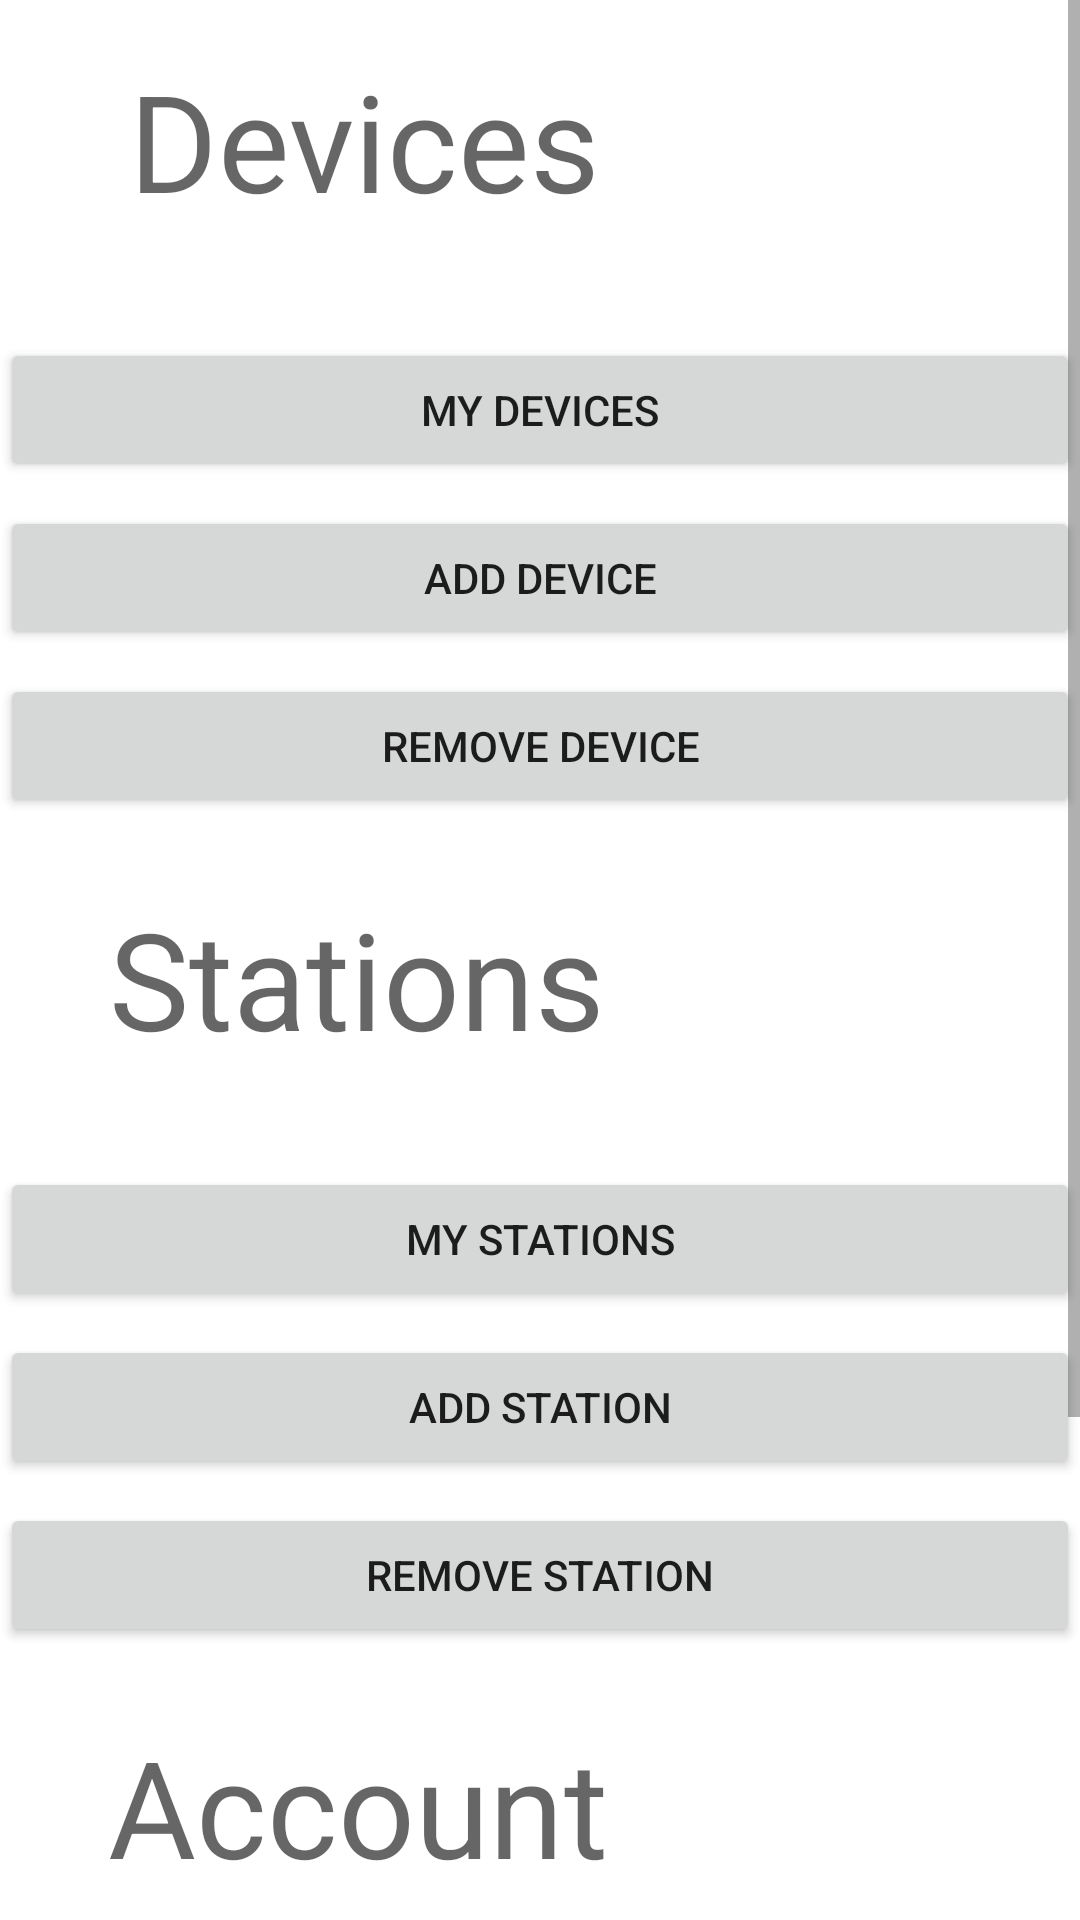

Reconstruct the res/layout file that produces this screen, plus the resources it refers to.
<!-- AndroidManifest.xml: application theme Theme.RfidAppV2 -->
<!-- res/layout/fragment_home.xml -->
<?xml version="1.0" encoding="utf-8"?>
<androidx.constraintlayout.widget.ConstraintLayout
    xmlns:android="http://schemas.android.com/apk/res/android"
    xmlns:app="http://schemas.android.com/apk/res-auto"
    xmlns:tools="http://schemas.android.com/tools"
    android:layout_width="match_parent"
    android:layout_height="match_parent"
    tools:context=".ui.home.HomeFragment" >

    <ScrollView
        android:id="@+id/scrollView2"
        android:layout_width="match_parent"
        android:layout_height="match_parent"
        app:layout_constraintBottom_toBottomOf="parent">

        <LinearLayout
            android:layout_width="match_parent"
            android:layout_height="match_parent"
            android:orientation="vertical">

            <androidx.constraintlayout.widget.ConstraintLayout
                android:layout_width="match_parent"
                android:layout_height="867dp">

                <Button
                    android:id="@+id/buttonHomeRemoveStation"
                    android:layout_width="0dp"
                    android:layout_height="48dp"
                    android:layout_marginTop="8dp"
                    android:text="Remove Station"
                    app:layout_constraintEnd_toEndOf="parent"
                    app:layout_constraintHorizontal_bias="0.0"
                    app:layout_constraintStart_toStartOf="parent"
                    app:layout_constraintTop_toBottomOf="@+id/buttonHomeAddStation" />

                <Button
                    android:id="@+id/buttonHomeLogout"
                    android:layout_width="0dp"
                    android:layout_height="48dp"
                    android:layout_marginTop="20dp"
                    android:onClick="onClickLogout"
                    android:text="Logout"
                    app:layout_constraintBottom_toBottomOf="parent"
                    app:layout_constraintEnd_toEndOf="parent"
                    app:layout_constraintHorizontal_bias="0.0"
                    app:layout_constraintStart_toStartOf="parent"
                    app:layout_constraintTop_toBottomOf="@+id/textViewHomeAccount"
                    app:layout_constraintVertical_bias="0.0" />

                <Button
                    android:id="@+id/buttonHomeAddDevice"
                    android:layout_width="0dp"
                    android:layout_height="48dp"
                    android:layout_marginTop="8dp"
                    android:onClick="onClickAddDevice"
                    android:text="Add Device"
                    app:layout_constraintBottom_toBottomOf="parent"
                    app:layout_constraintEnd_toEndOf="parent"
                    app:layout_constraintHorizontal_bias="0.0"
                    app:layout_constraintStart_toStartOf="parent"
                    app:layout_constraintTop_toBottomOf="@+id/buttonHomeMyDevices"
                    app:layout_constraintVertical_bias="0.0" />

                <Button
                    android:id="@+id/buttonHomeAddStation"
                    android:layout_width="0dp"
                    android:layout_height="48dp"
                    android:layout_marginTop="8dp"
                    android:onClick="onClickAddStation"
                    android:text="Add Station"
                    app:layout_constraintEnd_toEndOf="parent"
                    app:layout_constraintHorizontal_bias="0.0"
                    app:layout_constraintStart_toStartOf="parent"
                    app:layout_constraintTop_toBottomOf="@+id/buttonHomeMyStations" />

                <Button
                    android:id="@+id/buttonHomeRemoveDevice"
                    android:layout_width="0dp"
                    android:layout_height="48dp"
                    android:layout_marginTop="8dp"
                    android:text="Remove Device"
                    app:layout_constraintBottom_toTopOf="@+id/textViewHomeStations"
                    app:layout_constraintEnd_toEndOf="parent"
                    app:layout_constraintHorizontal_bias="0.0"
                    app:layout_constraintStart_toStartOf="parent"
                    app:layout_constraintTop_toBottomOf="@+id/buttonHomeAddDevice"
                    app:layout_constraintVertical_bias="0.0" />

                <TextView
                    android:id="@+id/textViewHomeDevices"
                    android:layout_width="wrap_content"
                    android:layout_height="wrap_content"
                    android:layout_marginTop="16dp"
                    android:text="Devices"
                    android:textAppearance="@style/TextAppearance.AppCompat.Display2"
                    app:layout_constraintBottom_toBottomOf="parent"
                    app:layout_constraintEnd_toEndOf="parent"
                    app:layout_constraintHorizontal_bias="0.212"
                    app:layout_constraintStart_toStartOf="parent"
                    app:layout_constraintTop_toTopOf="parent"
                    app:layout_constraintVertical_bias="0.001" />

                <Button
                    android:id="@+id/buttonHomeMyDevices"
                    android:layout_width="0dp"
                    android:layout_height="48dp"
                    android:layout_marginTop="36dp"
                    android:text="My Devices"
                    app:layout_constraintBottom_toBottomOf="parent"
                    app:layout_constraintEnd_toEndOf="parent"
                    app:layout_constraintHorizontal_bias="0.0"
                    app:layout_constraintStart_toStartOf="parent"
                    app:layout_constraintTop_toBottomOf="@+id/textViewHomeDevices"
                    app:layout_constraintVertical_bias="0.0" />

                <Button
                    android:id="@+id/buttonHomeMyStations"
                    android:layout_width="0dp"
                    android:layout_height="48dp"
                    android:layout_marginBottom="376dp"
                    android:text="My Stations"
                    app:layout_constraintBottom_toBottomOf="parent"
                    app:layout_constraintEnd_toEndOf="parent"
                    app:layout_constraintHorizontal_bias="0.0"
                    app:layout_constraintStart_toStartOf="parent"
                    app:layout_constraintTop_toBottomOf="@+id/textViewHomeStations"
                    app:layout_constraintVertical_bias="0.379" />

                <TextView
                    android:id="@+id/textViewHomeStations"
                    android:layout_width="wrap_content"
                    android:layout_height="wrap_content"
                    android:layout_marginTop="296dp"
                    android:text="Stations"
                    android:textAppearance="@style/TextAppearance.AppCompat.Display2"
                    app:layout_constraintEnd_toEndOf="parent"
                    app:layout_constraintHorizontal_bias="0.186"
                    app:layout_constraintStart_toStartOf="parent"
                    app:layout_constraintTop_toTopOf="parent" />

                <TextView
                    android:id="@+id/textViewHomeAccount"
                    android:layout_width="wrap_content"
                    android:layout_height="wrap_content"
                    android:layout_marginTop="572dp"
                    android:text="Account"
                    android:textAppearance="@style/TextAppearance.AppCompat.Display2"
                    app:layout_constraintEnd_toEndOf="parent"
                    app:layout_constraintHorizontal_bias="0.186"
                    app:layout_constraintStart_toStartOf="parent"
                    app:layout_constraintTop_toTopOf="parent" />

            </androidx.constraintlayout.widget.ConstraintLayout>
        </LinearLayout>
    </ScrollView>

</androidx.constraintlayout.widget.ConstraintLayout>
<!-- resources referenced by this layout -->
<resources>
  <style name="Theme.RfidAppV2" parent="Theme.MaterialComponents.DayNight.DarkActionBar">
          
          <item name="colorPrimary">@color/purple_500</item>
          <item name="colorPrimaryVariant">@color/purple_700</item>
          <item name="colorOnPrimary">@color/white</item>
          
          <item name="colorSecondary">@color/teal_200</item>
          <item name="colorSecondaryVariant">@color/teal_700</item>
          <item name="colorOnSecondary">@color/black</item>
          
          <item name="android:statusBarColor" tools:targetApi="l">?attr/colorPrimaryVariant</item>
          
      </style>
  <!-- not gathered from this repository: default colours our renderer supplied (Android Studio template values) -->
  <color name="purple_500">#FF6200EE</color>
  <color name="purple_700">#FF3700B3</color>
  <color name="teal_200">#FF03DAC5</color>
  <color name="teal_700">#FF018786</color>
  <color name="black">#FF000000</color>
  <color name="white">#FFFFFFFF</color>
</resources>
